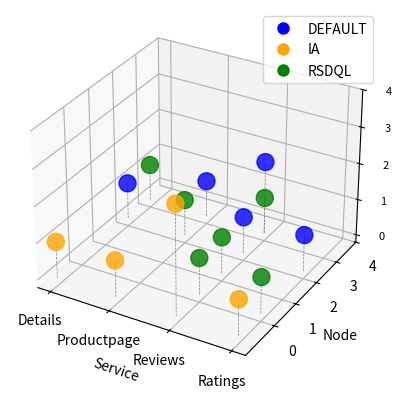

Python code for this plot:
import matplotlib.pyplot as plt
from mpl_toolkits.mplot3d import Axes3D
import numpy as np
from matplotlib.lines import Line2D

# 示例数据
services = ['Details', 'Productpage', 'Reviews', 'Ratings']

# 指定要生成的点的坐标
points = {
    'DEFAULT': [
        ('Details', 3, 1),
        ('Productpage', 4, 1),
        ('Reviews', 4, 2),
        ('Reviews', 3, 1),
        ('Ratings', 3, 1)
    ],
    'IA': [
        ('Details', 0, 1),
        ('Productpage', 0, 1),
        ('Reviews', 0, 3),
        ('Ratings', 0, 1)
    ],
    'RSDQL': [
        ('Details', 4, 1),
        ('Productpage', 3, 1),
        ('Reviews', 1, 1),
        ('Ratings', 1, 1),
        ('Reviews', 2, 1),
        ('Reviews', 4, 1)
    ]
}

# 创建3D向量数组来表示所有的点
all_points = []
colors = []
labels = []

for method, coords in points.items():
    for coord in coords:
        service, node, container_number = coord
        x = services.index(service)  # Service index
        y = node - 1  # Node index (assuming nodes start from 1, but array indices start from 0)
        z = container_number
        all_points.append([x, y, z])
        colors.append('blue' if method == 'DEFAULT' else 'orange' if method == 'IA' else 'green')
        labels.append(method)

all_points = np.array(all_points)
colors = np.array(colors)

# 创建3D图
fig = plt.figure()
ax = fig.add_subplot(111, projection='3d')

# 绘制散点图
scatter = ax.scatter(all_points[:, 0], all_points[:, 1], all_points[:, 2], c=colors, s=150, alpha=0.8)

# 绘制垂直线
for point in all_points:
    ax.plot([point[0], point[0]], [point[1], point[1]], [0, point[2]], color='gray', linestyle='--', linewidth=0.5)

# 设置轴标签
ax.set_xlabel('Service')
ax.set_ylabel('Node')
ax.set_zlabel('Container Number', labelpad=10)

# 设置轴刻度
ax.set_xticks(np.arange(len(services)))
ax.set_xticklabels(services)
ax.set_yticks(np.arange(5))  # Adjust y ticks to include 0 to 4

# 设置z轴的位置
ax.set_zticks([0, 1, 2, 3, 4])
ax.set_zticklabels(['0', '1', '2', '3', '4'], fontsize=8)

# 添加图例
legend_elements = [
    Line2D([0], [0], marker='o', color='w', label='DEFAULT', markerfacecolor='blue', markersize=10),
    Line2D([0], [0], marker='o', color='w', label='IA', markerfacecolor='orange', markersize=10),
    Line2D([0], [0], marker='o', color='w', label='RSDQL', markerfacecolor='green', markersize=10)
]
ax.legend(handles=legend_elements)

# 显示图形
plt.show()